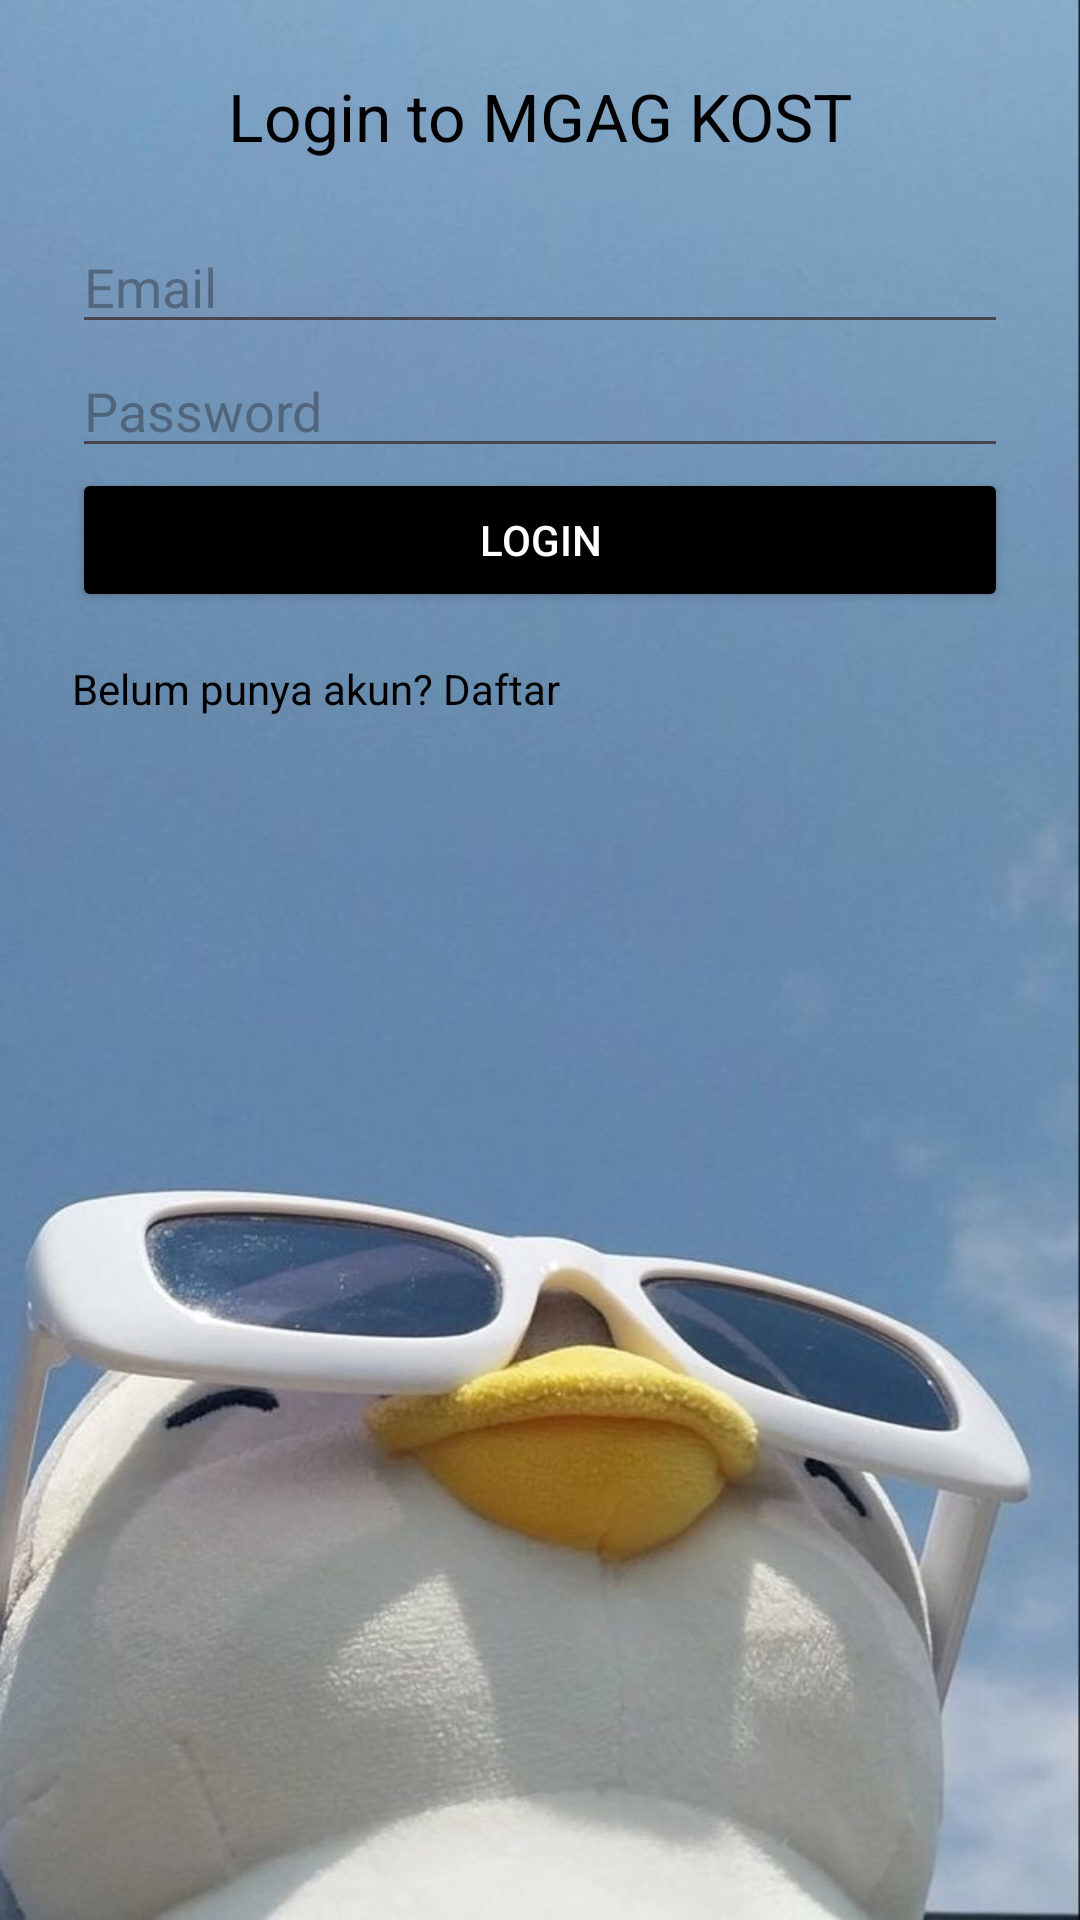

Reconstruct the res/layout file that produces this screen, plus the resources it refers to.
<!-- AndroidManifest.xml: application theme Theme.MGAGKOST -->
<!-- res/layout/activity_login.xml -->
<?xml version="1.0" encoding="utf-8"?>
<LinearLayout xmlns:android="http://schemas.android.com/apk/res/android"
    android:layout_width="match_parent"
    android:layout_height="match_parent"
    android:orientation="vertical"
    android:padding="24dp"
    android:background="@drawable/background">


    <TextView
        android:text="Login to MGAG KOST"
        android:textSize="22sp"
        android:layout_width="wrap_content"
        android:layout_height="wrap_content"
        android:layout_gravity="center_horizontal"
        android:layout_marginBottom="20dp"
        android:textColor="@color/black"/>

    <EditText
        android:id="@+id/etEmail"
        android:layout_width="match_parent"
        android:layout_height="wrap_content"
        android:hint="Email"
        android:textColor="@color/black"/>

    <EditText
        android:id="@+id/etPassword"
        android:layout_width="match_parent"
        android:layout_height="wrap_content"
        android:hint="Password"
        android:inputType="textPassword"
        android:textColor="@color/black"/>

    <Button
        android:id="@+id/btnLogin"
        android:layout_width="match_parent"
        android:layout_height="wrap_content"
        android:backgroundTint="@color/black"
        android:textColor="@color/white"
        android:text="Login" />

    <TextView
        android:id="@+id/tvRegister"
        android:layout_width="wrap_content"
        android:layout_height="wrap_content"
        android:text="Belum punya akun? Daftar"
        android:textColor="@color/black"
        android:paddingTop="16dp" />

</LinearLayout>
<!-- resources referenced by this layout -->
<resources>
  <!-- drawable background: jpg bitmap (drawable, 51605 bytes) -->
  <style name="Theme.MGAGKOST" parent="Base.Theme.MGAGKOST" />
  <style name="Base.Theme.MGAGKOST" parent="Theme.Material3.DayNight.NoActionBar">
          
          
      </style>
  <!-- not gathered from this repository: default colours our renderer supplied (Android Studio template values) -->
  <color name="black">#FF000000</color>
  <color name="white">#FFFFFFFF</color>
</resources>
